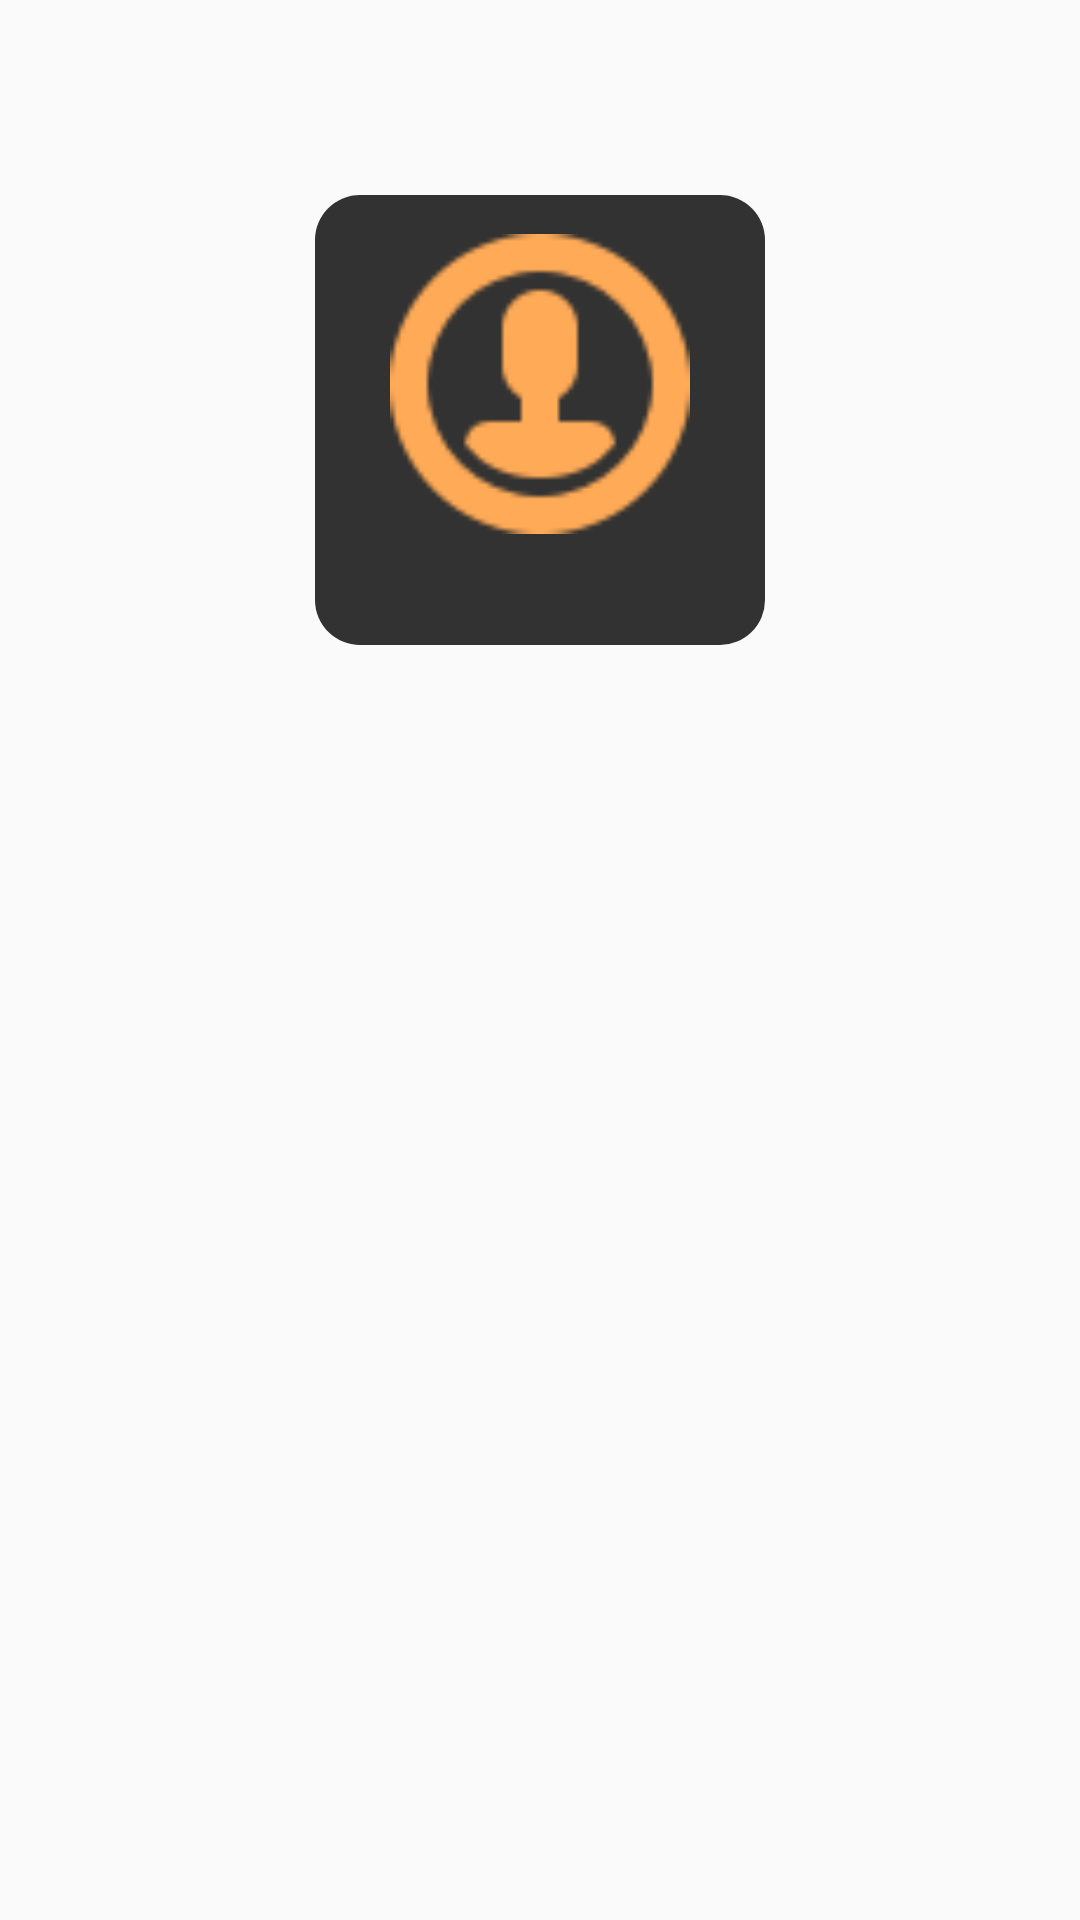

Layout XML and referenced resources for this Android screen:
<!-- AndroidManifest.xml: application theme AppTheme.NoActionBar -->
<!-- res/layout/activity_menu.xml -->
<?xml version="1.0" encoding="utf-8"?>

<android.support.constraint.ConstraintLayout xmlns:android="http://schemas.android.com/apk/res/android"
    xmlns:app="http://schemas.android.com/apk/res-auto"
    xmlns:tools="http://schemas.android.com/tools"
    android:layout_width="match_parent"
    android:layout_height="match_parent"
    tools:context="com.example.phili.rip_mobile.Menu">

    <RelativeLayout
        android:layout_width="150dp"
        android:layout_height="150dp"
        android:background="@drawable/rounded_borders_black"
        tools:layout_constraintTop_creator="1"
        tools:layout_constraintRight_creator="1"
        app:layout_constraintRight_toRightOf="parent"
        android:layout_marginTop="65dp"
        tools:layout_constraintLeft_creator="1"
        app:layout_constraintLeft_toLeftOf="parent"
        app:layout_constraintTop_toTopOf="parent">

        <ImageView
            android:id="@+id/imageButton"
            android:layout_width="100dp"
            android:layout_height="100dp"
            android:layout_alignParentTop="true"
            android:layout_centerHorizontal="true"
            android:layout_marginTop="13dp"
            android:background="@drawable/userprofile" />
    </RelativeLayout>
</android.support.constraint.ConstraintLayout>
<!-- resources referenced by this layout -->
<resources>
  <!-- drawable rounded_borders_black (drawable) -->
  <?xml version="1.0" encoding="utf-8"?>
  
  <selector xmlns:android="http://schemas.android.com/apk/res/android">
  <item>
      <shape xmlns:android="http://schemas.android.com/apk/res/android"
          android:shape="rectangle" android:padding="10dp">
          <solid android:color="#CC000000" />
          <corners android:bottomRightRadius="15dp"
              android:bottomLeftRadius="15dp" android:topLeftRadius="15dp"
              android:topRightRadius="15dp" />
      </shape>
  </item>
  
  </selector>
  <!-- drawable userprofile: png bitmap (drawable, 2319 bytes) -->
  <style name="AppTheme.NoActionBar">
          <item name="windowActionBar">false</item>
          <item name="windowNoTitle">true</item>
      </style>
</resources>
